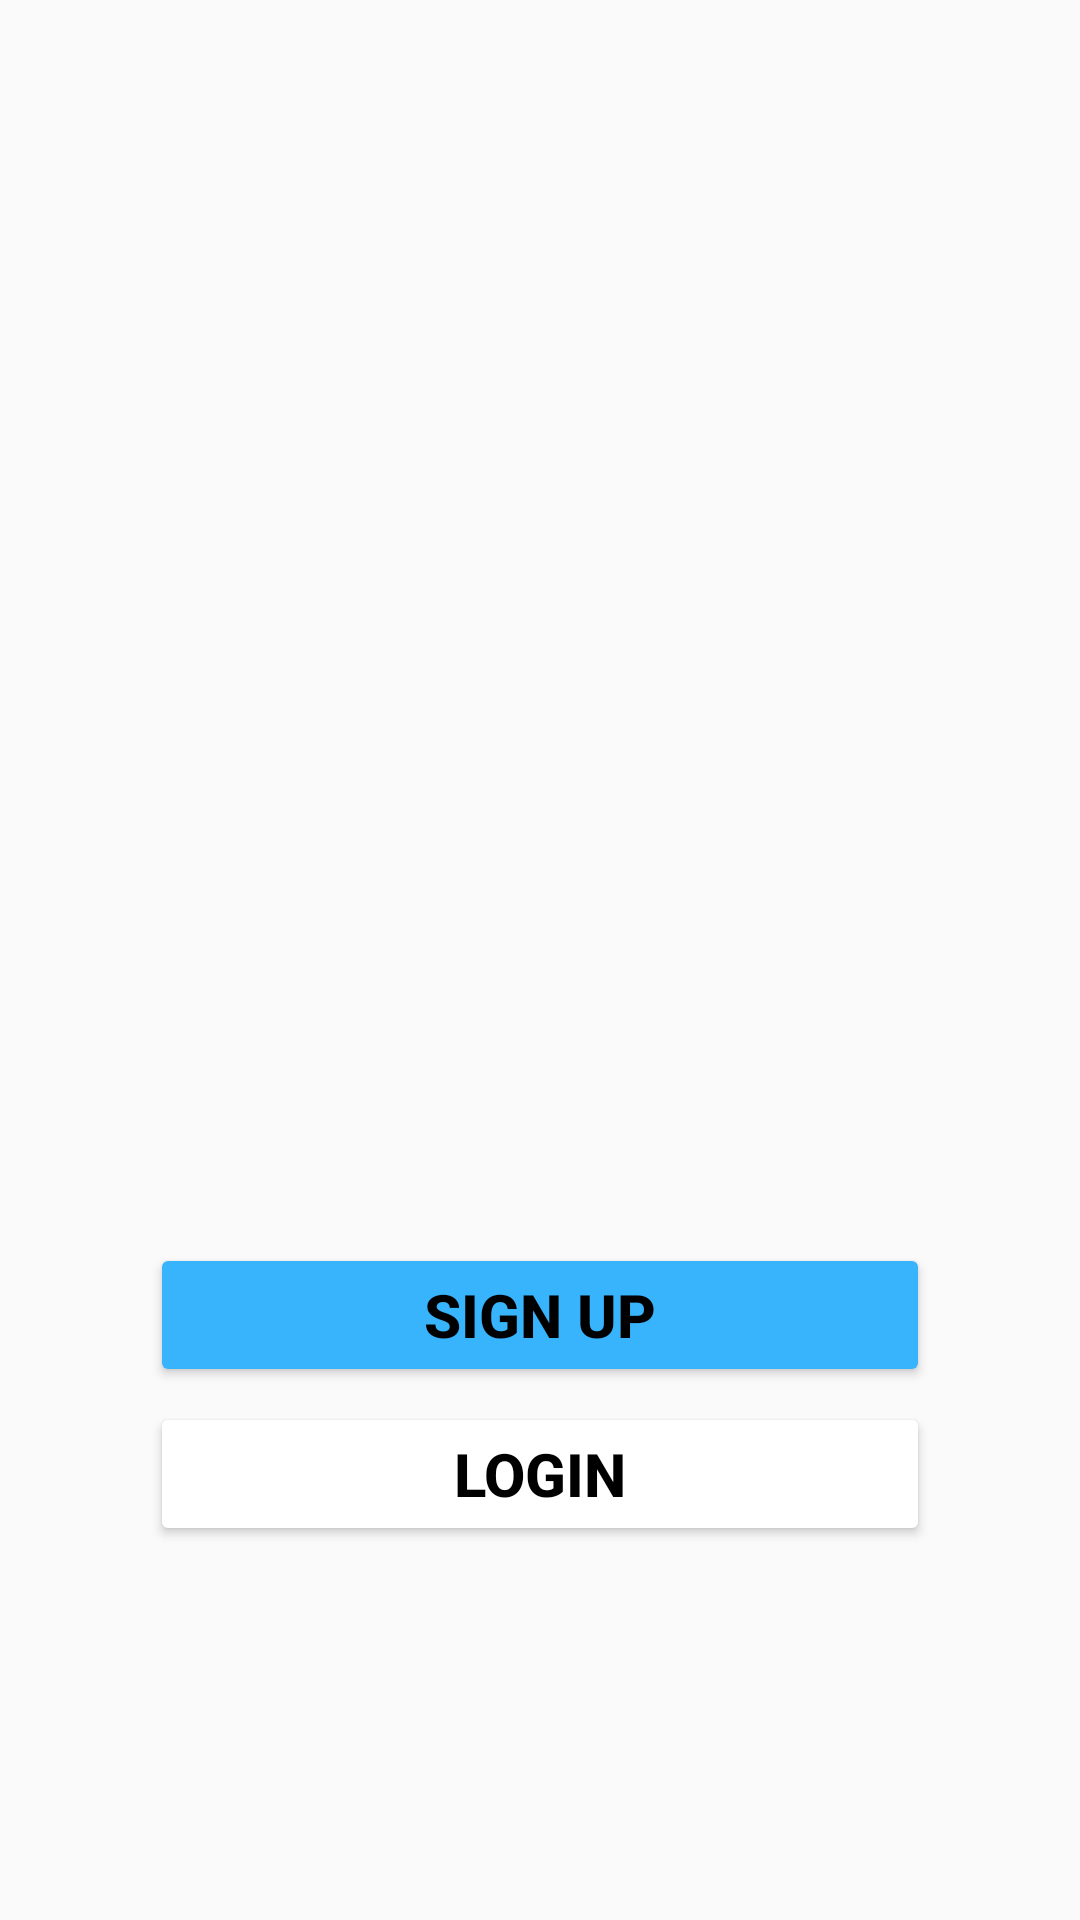

Layout XML and referenced resources for this Android screen:
<!-- AndroidManifest.xml: application theme Theme.Assignment_Android2 -->
<!-- res/layout/activity_man_hinh_chao.xml -->
<?xml version="1.0" encoding="utf-8"?>
<LinearLayout xmlns:android="http://schemas.android.com/apk/res/android"
    xmlns:app="http://schemas.android.com/apk/res-auto"
    xmlns:tools="http://schemas.android.com/tools"
    android:id="@+id/main"
    android:layout_width="match_parent"
    android:layout_height="match_parent"
    tools:context=".ManHinhChao"
    android:orientation="vertical"
    android:background="@drawable/background"
    android:gravity="center">
    <ImageView
        android:layout_width="250dp"
        android:layout_height="250dp"
        android:src="@drawable/logo"/>

    <Button
        android:id="@+id/btn_SignUp"
        android:layout_width="match_parent"
        android:layout_height="wrap_content"
        android:text="Sign Up"
        android:textSize="20dp"
        android:layout_marginTop="40dp"
        android:layout_marginRight="50dp"
        android:layout_marginLeft="50dp"
        android:backgroundTint="#38B4FD"
        android:textStyle="bold"
        android:textColor="@color/black"
        />
    <Button
        android:id="@+id/btn_Login"
        android:layout_width="match_parent"
        android:layout_height="wrap_content"
        android:text="Login"
        android:textSize="20dp"
        android:layout_marginTop="5dp"
        android:layout_marginRight="50dp"
        android:layout_marginLeft="50dp"
        android:backgroundTint="#FFFFFF"
        android:textStyle="bold"
        android:textColor="@color/black"
        />

</LinearLayout>
<!-- resources referenced by this layout -->
<resources>
  <style name="Theme.Assignment_Android2" parent="Base.Theme.Assignment_Android2" />
  <style name="Base.Theme.Assignment_Android2" parent="Theme.AppCompat.Light.NoActionBar">
          
          
      </style>
  <!-- not gathered from this repository: default colours our renderer supplied (Android Studio template values) -->
  <color name="black">#FF000000</color>
</resources>
